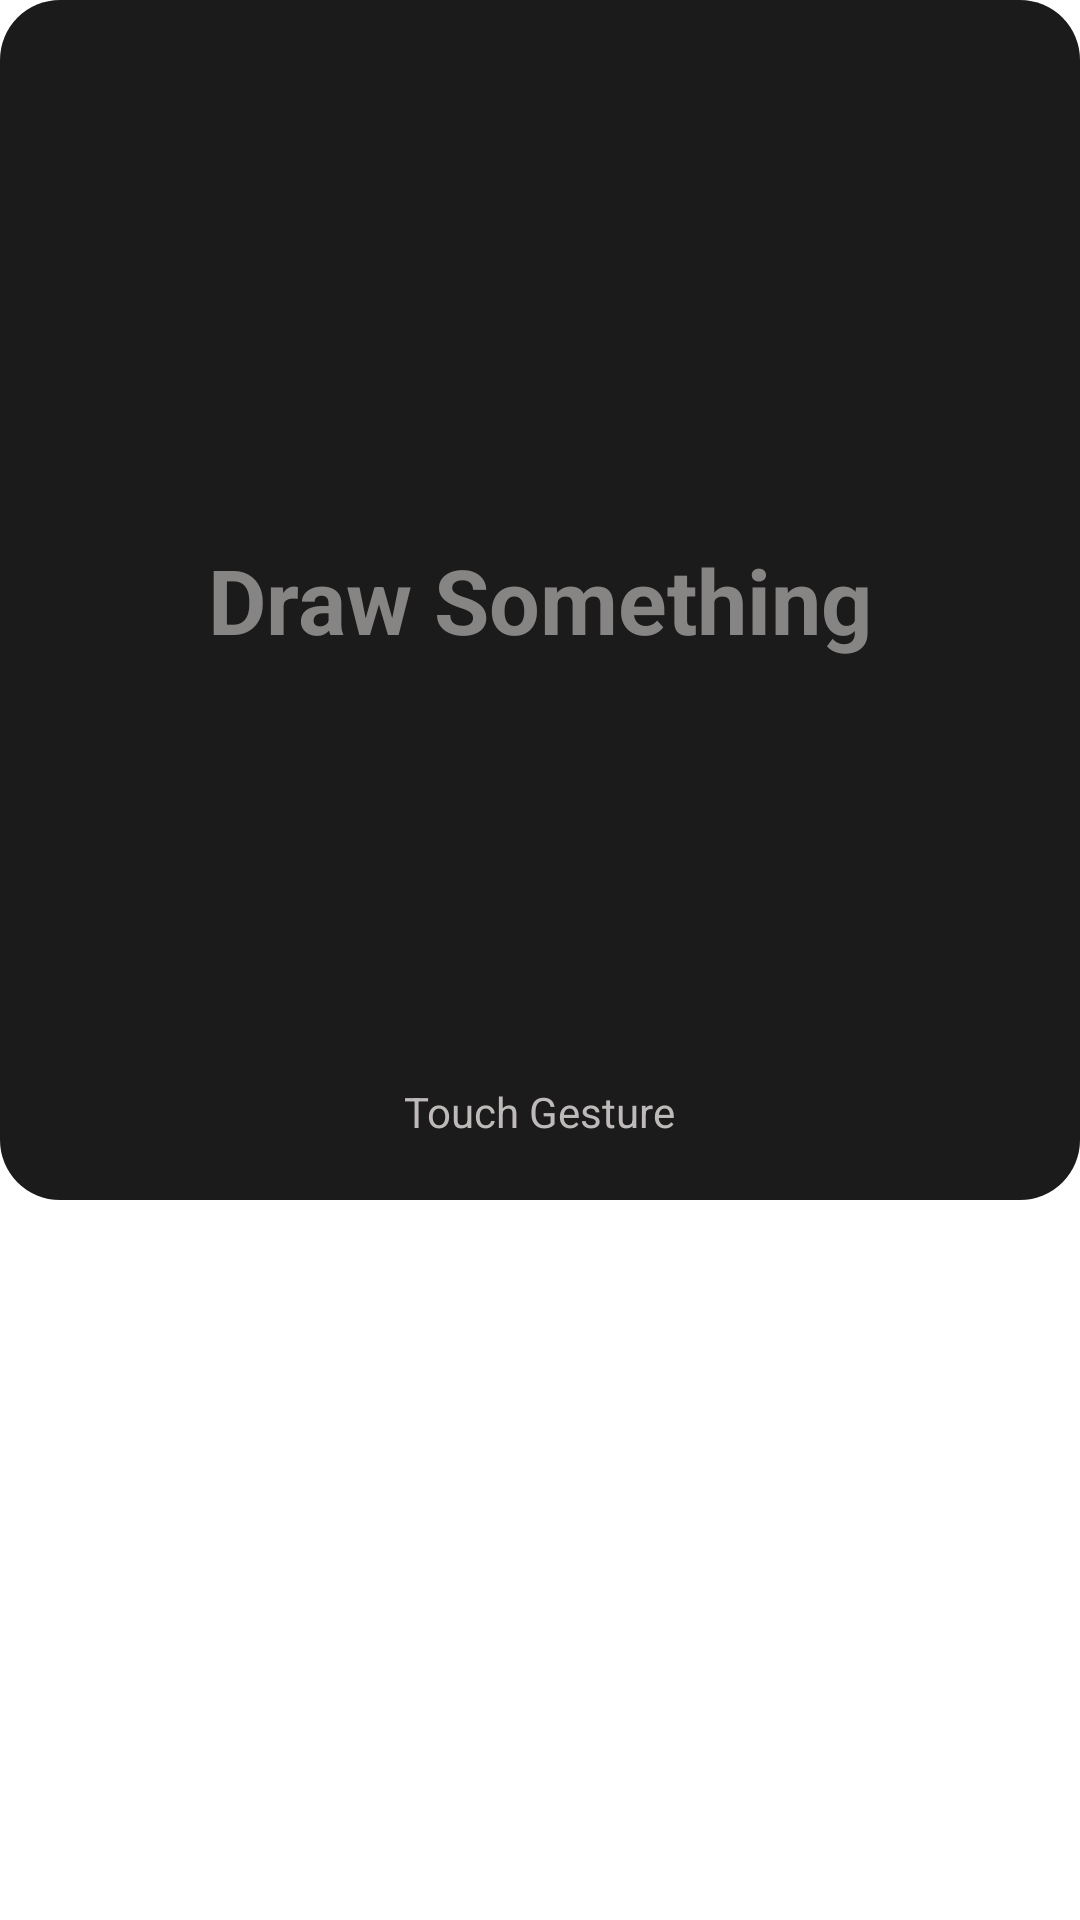

Android layout source for this screen:
<!-- AndroidManifest.xml: application theme Theme.TouchGesture -->
<!-- res/layout/gesture_view.xml -->
<?xml version="1.0" encoding="utf-8"?>
<RelativeLayout xmlns:android="http://schemas.android.com/apk/res/android"
    xmlns:tools="http://schemas.android.com/tools"
    android:layout_width="300dp"
    android:layout_height="400dp"
    android:id="@+id/draw_gesture"
    android:orientation="vertical">

    <android.gesture.GestureOverlayView
        android:id="@+id/gesture_view"
        android:layout_width="match_parent"
        android:layout_height="400dp"
        android:gestureStrokeType="multiple"
        android:background="@drawable/layout_radius">
        <TextView
            android:layout_width="wrap_content"
            android:layout_height="wrap_content"
            android:text="@string/draw_something"
            android:textSize="30sp"
            android:textStyle="bold"
            android:textColor="#A8BFBABA"
            android:layout_gravity="center"/>

        <TextView
            android:layout_width="wrap_content"
            android:layout_height="wrap_content"
            android:layout_marginBottom="20dp"
            android:text="@string/app_name"
            android:textColor="@color/gray"
            android:layout_gravity="center|bottom"
            android:layout_centerHorizontal="true"
            android:layout_alignParentBottom="true"/>
    </android.gesture.GestureOverlayView>
</RelativeLayout>
<!-- resources referenced by this layout -->
<resources>
  <color name="gray">#BFBABA</color>
  <!-- drawable layout_radius (drawable) -->
  <?xml version="1.0" encoding="utf-8"?>
  <selector xmlns:android="http://schemas.android.com/apk/res/android">
      <item>
          <shape android:shape="rectangle">
              <solid android:color="#E4000000" />
  
              <corners android:radius="20dp" />
  
          </shape>
  
      </item>
  </selector>
  <string name="app_name">Touch Gesture</string>
  <string name="draw_something">Draw Something</string>
  <style name="Theme.TouchGesture" parent="Theme.MaterialComponents.DayNight.DarkActionBar">
          
          <item name="colorPrimary">@color/purple_500</item>
          <item name="colorPrimaryVariant">@color/purple_700</item>
          <item name="colorOnPrimary">@color/white</item>
          
          <item name="colorSecondary">@color/teal_200</item>
          <item name="colorSecondaryVariant">@color/teal_700</item>
          <item name="colorOnSecondary">@color/black</item>
          
          <item name="android:statusBarColor">?attr/colorPrimaryVariant</item>
          
      </style>
  <color name="purple_500">#F78A38</color>
  <color name="purple_700">#F78A38</color>
  <color name="white">#FFFFFF</color>
  <color name="teal_200">#FF03DAC5</color>
  <color name="teal_700">#FF018786</color>
  <color name="black">#FF000000</color>
</resources>
